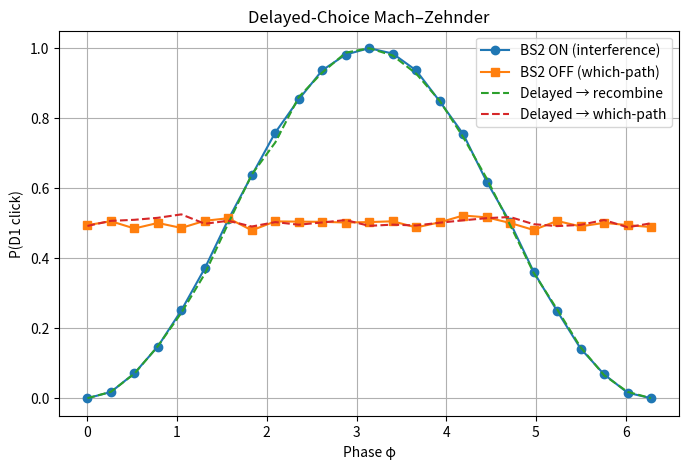

Write Python code to recreate this figure.
import numpy as np
import matplotlib.pyplot as plt

rng = np.random.default_rng(0)

def bs_matrix():
    c = 1/np.sqrt(2)
    return np.array([[c, 1j*c],
                     [1j*c, c]], dtype=np.complex128)

BS = bs_matrix()

def propagate(phi):
    return np.array([[1.0, 0.0],
                     [0.0, np.exp(1j*phi)]], dtype=np.complex128)

def run_trials(n_trials=5000, phi=0.0, mode="BS2_on"):
    in_state = np.array([1.0+0j, 0.0+0j])
    clicks_D1 = 0
    clicks_D2 = 0
    for _ in range(n_trials):
        after_bs1 = BS @ in_state
        after_phase = propagate(phi) @ after_bs1
        
        if mode == "BS2_on":
            out = BS @ after_phase
            p1 = np.abs(out[0])**2
            if rng.random() < p1:
                clicks_D1 += 1
            else:
                clicks_D2 += 1
        
        elif mode == "BS2_off":
            pA = np.abs(after_phase[0])**2
            if rng.random() < pA:
                clicks_D1 += 1
            else:
                clicks_D2 += 1
        
        elif mode == "delayed_choice":
            if rng.random() < 0.5:
                out = BS @ after_phase
                p1 = np.abs(out[0])**2
                if rng.random() < p1: clicks_D1 += 1
                else: clicks_D2 += 1
            else:
                pA = np.abs(after_phase[0])**2
                if rng.random() < pA: clicks_D1 += 1
                else: clicks_D2 += 1
        else:
            raise ValueError("Unknown mode")
    return clicks_D1, clicks_D2

if __name__ == "__main__":
    phis = np.linspace(0, 2*np.pi, 25)
    D1_on = []; D1_off = []; D1_delayed_recombined = []; D1_delayed_whichpath = []
    for phi in phis:
        n=4000
        c1, _ = run_trials(n_trials=n, phi=phi, mode="BS2_on")
        D1_on.append(c1/n)
        c1o, _ = run_trials(n_trials=n, phi=phi, mode="BS2_off")
        D1_off.append(c1o/n)
        c1r, _ = run_trials(n_trials=n, phi=phi, mode="BS2_on")
        c1w, _ = run_trials(n_trials=n, phi=phi, mode="BS2_off")
        D1_delayed_recombined.append(c1r/n)
        D1_delayed_whichpath.append(c1w/n)

    plt.figure(figsize=(8,5))
    plt.plot(phis, D1_on, marker='o', label="BS2 ON (interference)")
    plt.plot(phis, D1_off, marker='s', label="BS2 OFF (which-path)")
    plt.plot(phis, D1_delayed_recombined, '--', label="Delayed → recombine")
    plt.plot(phis, D1_delayed_whichpath, '--', label="Delayed → which-path")
    plt.xlabel("Phase φ"); plt.ylabel("P(D1 click)")
    plt.title("Delayed-Choice Mach–Zehnder")
    plt.legend(); plt.grid(True); plt.show()

    phi0 = np.pi/2
    c1_on, c2_on = run_trials(20000, phi0, "BS2_on")
    c1_off, c2_off = run_trials(20000, phi0, "BS2_off")
    print(f"φ=π/2: BS2 ON → {c1_on/(c1_on+c2_on):.3f}, BS2 OFF → {c1_off/(c1_off+c2_off):.3f}")
